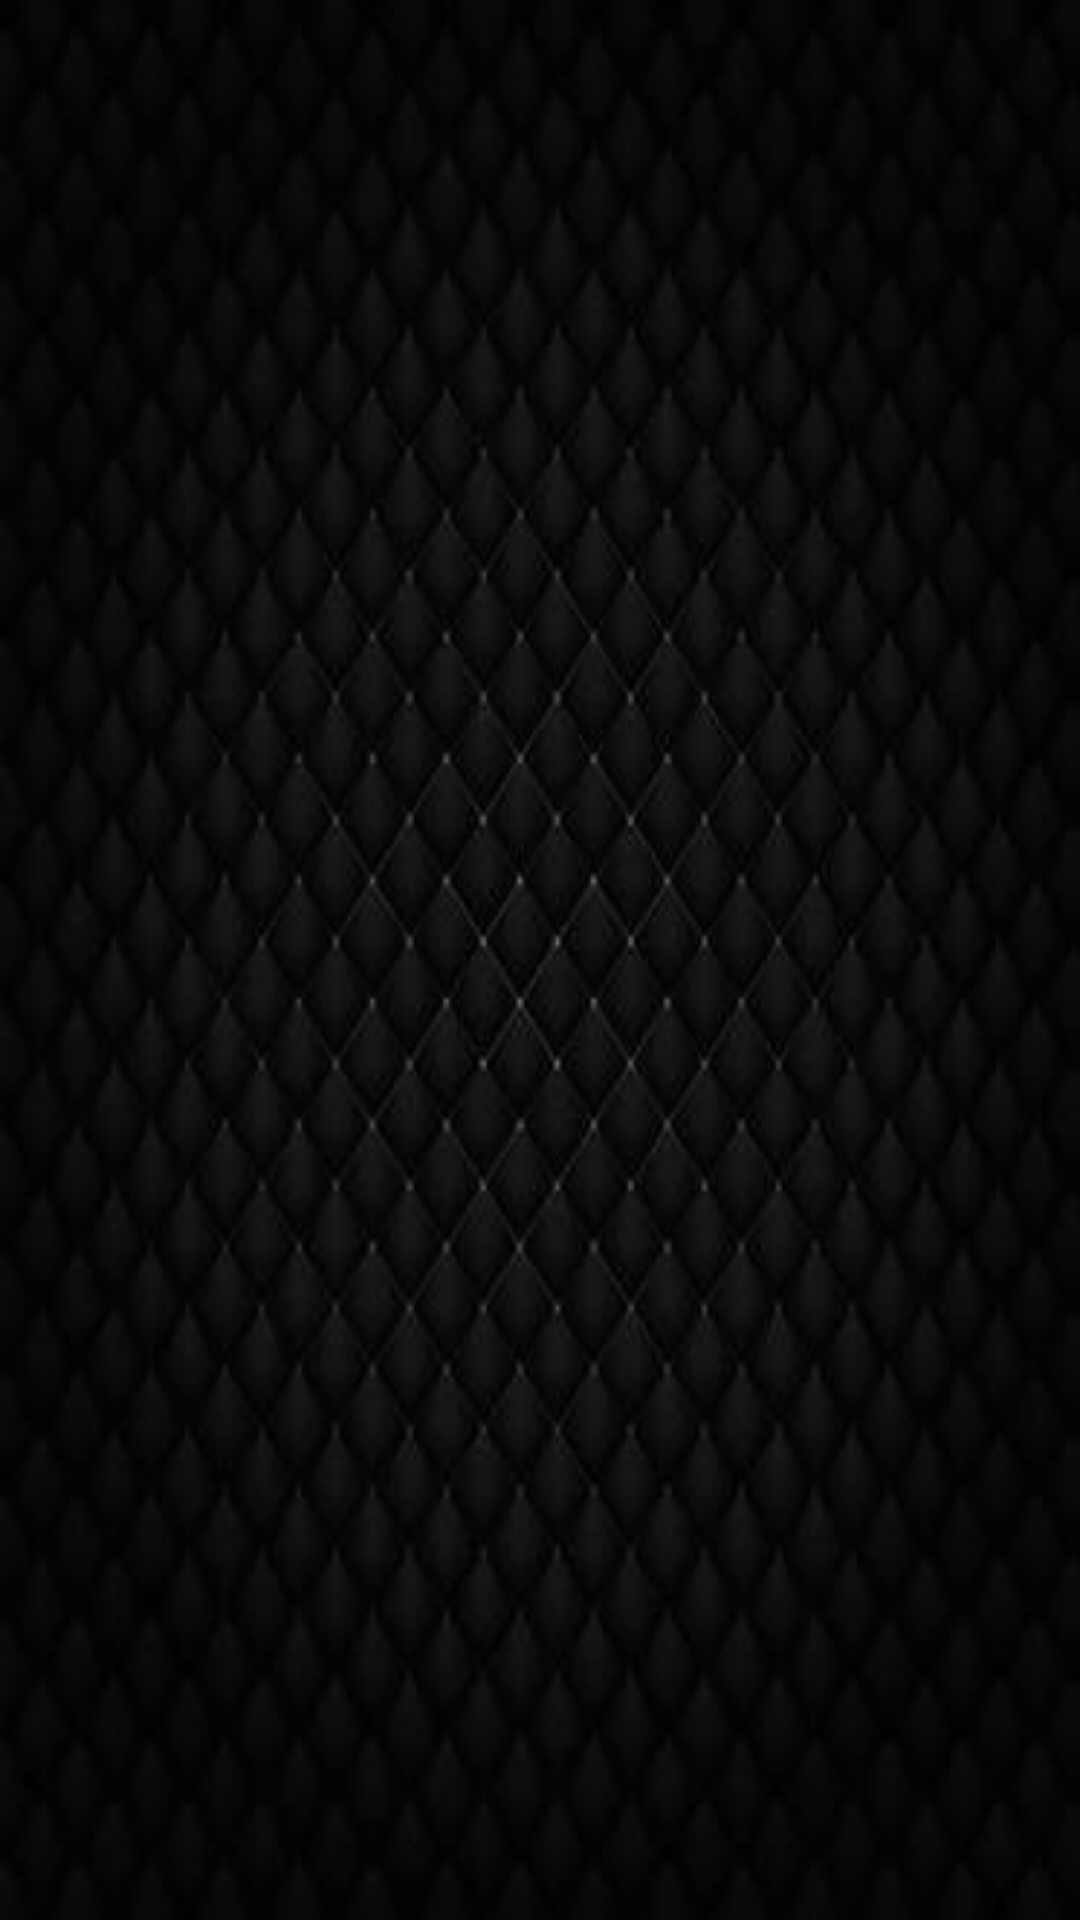

Produce the Android XML layout that renders to this screen, including the resource entries it uses.
<!-- AndroidManifest.xml: application theme Theme.Group4_Project -->
<!-- res/layout/activity_product_details.xml -->
<?xml version = "1.0" encoding = "utf-8"?>
<androidx.constraintlayout.widget.ConstraintLayout xmlns:android="http://schemas.android.com/apk/res/android"
    xmlns:tools="http://schemas.android.com/tools"
    android:layout_width="match_parent"
    android:layout_height="match_parent"
    android:background="@drawable/bk_2">

    <LinearLayout
        android:layout_width="match_parent"
        android:layout_height="match_parent"
        android:orientation="vertical">

        <ListView
            android:id="@android:id/list"
            android:layout_width="wrap_content"
            android:layout_height="match_parent"
            android:divider="#000"
            android:dividerHeight="1dp"
            android:footerDividersEnabled="false"
            android:headerDividersEnabled="false" />
    </LinearLayout>
</androidx.constraintlayout.widget.ConstraintLayout>
<!-- resources referenced by this layout -->
<resources>
  <!-- drawable bk_2: jpg bitmap (drawable, 11668 bytes) -->
  <style name="Theme.Group4_Project" parent="Theme.MaterialComponents.DayNight.DarkActionBar">
          
          <item name="colorPrimary">@color/purple_500</item>
          <item name="colorPrimaryVariant">@color/purple_700</item>
          <item name="colorOnPrimary">@color/white</item>
          
          <item name="colorSecondary">@color/teal_200</item>
          <item name="colorSecondaryVariant">@color/teal_700</item>
          <item name="colorOnSecondary">@color/black</item>
          
          <item name="android:statusBarColor" tools:targetApi="l">?attr/colorPrimaryVariant</item>
          
      </style>
  <color name="purple_500">#FF6200EE</color>
  <color name="purple_700">#FF3700B3</color>
  <color name="white">#FFFFFFFF</color>
  <color name="teal_200">#FF03DAC5</color>
  <color name="teal_700">#FF018786</color>
  <color name="black">#FF000000</color>
</resources>
